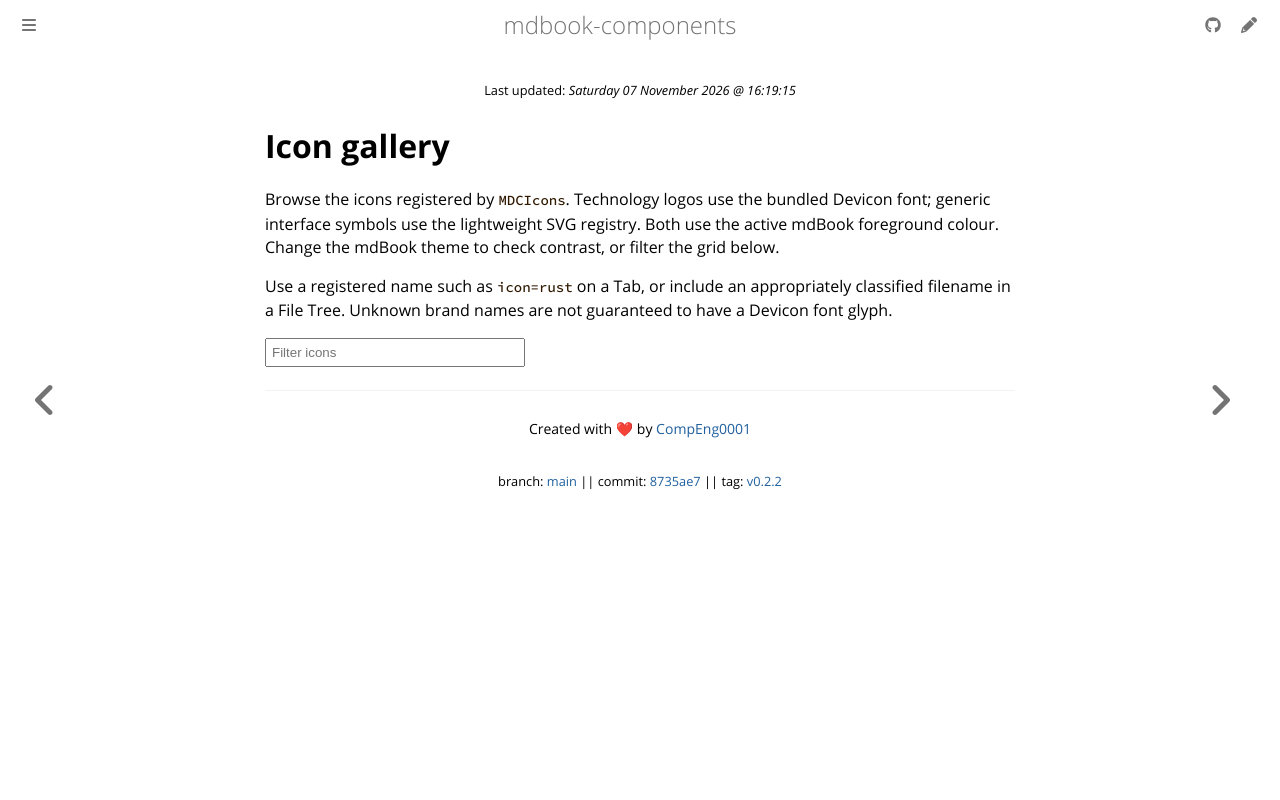

repository: CompEng0001/mdbook-components · page: Icons.html · generator: mdbook

# Icon gallery

Browse the icons registered by `MDCIcons`. Technology logos use the bundled Devicon font; generic interface symbols use the lightweight SVG registry. Both use the active mdBook foreground colour. Change the mdBook theme to check contrast, or filter the grid below.

Use a registered name such as `icon=rust` on a Tab, or include an appropriately classified filename in a File Tree. Unknown brand names are not guaranteed to have a Devicon font glyph.

<div id="mdc-icon-gallery" class="mdc-icon-gallery">
  <input id="mdc-icon-search" type="search" placeholder="Filter icons" aria-label="Filter icons" />
  <div id="mdc-icon-grid" class="mdc-icon-gallery__grid"></div>
</div>

<style>
.mdc-icon-gallery { margin: 1.25rem 0; }
.mdc-icon-gallery input { box-sizing: border-box; width: 100%; max-width: 26rem; padding: .5rem; margin-bottom: 1rem; }
.mdc-icon-gallery__grid { display: grid; grid-template-columns: repeat(auto-fill, minmax(135px, 1fr)); gap: .5rem; }
.mdc-icon-gallery__cell { border: 1px solid var(--table-border-color); border-radius: .35rem; padding: .75rem; display: flex; gap: .65rem; align-items: center; min-width: 0; }
.mdc-icon-gallery__cell > :first-child { font-size: 1.65rem; flex: 0 0 1.65rem; }
.mdc-icon-gallery__cell code { font-size: .8rem; overflow-wrap: anywhere; background: transparent; }
</style>
<script>
(() => {
  function start() {
    const grid = document.getElementById('mdc-icon-grid');
    const search = document.getElementById('mdc-icon-search');
    if (!grid || !search || !window.MDCIcons) return;
    const names = [...window.MDCIcons.names].sort();
    function render() {
      const query = search.value.trim().toLowerCase();
      grid.replaceChildren();
      for (const name of names.filter(n => n.includes(query))) {
        const icon = window.MDCIcons.create(name);
        if (!icon) continue;
        const cell = document.createElement('div');
        cell.className = 'mdc-icon-gallery__cell';
        const label = document.createElement('code');
        label.textContent = name;
        cell.append(icon, label);
        grid.append(cell);
      }
    }
    search.addEventListener('input', render);
    render();
  }
  if (document.readyState === 'loading') document.addEventListener('DOMContentLoaded', start, {once:true});
  else start();
})();
</script>
